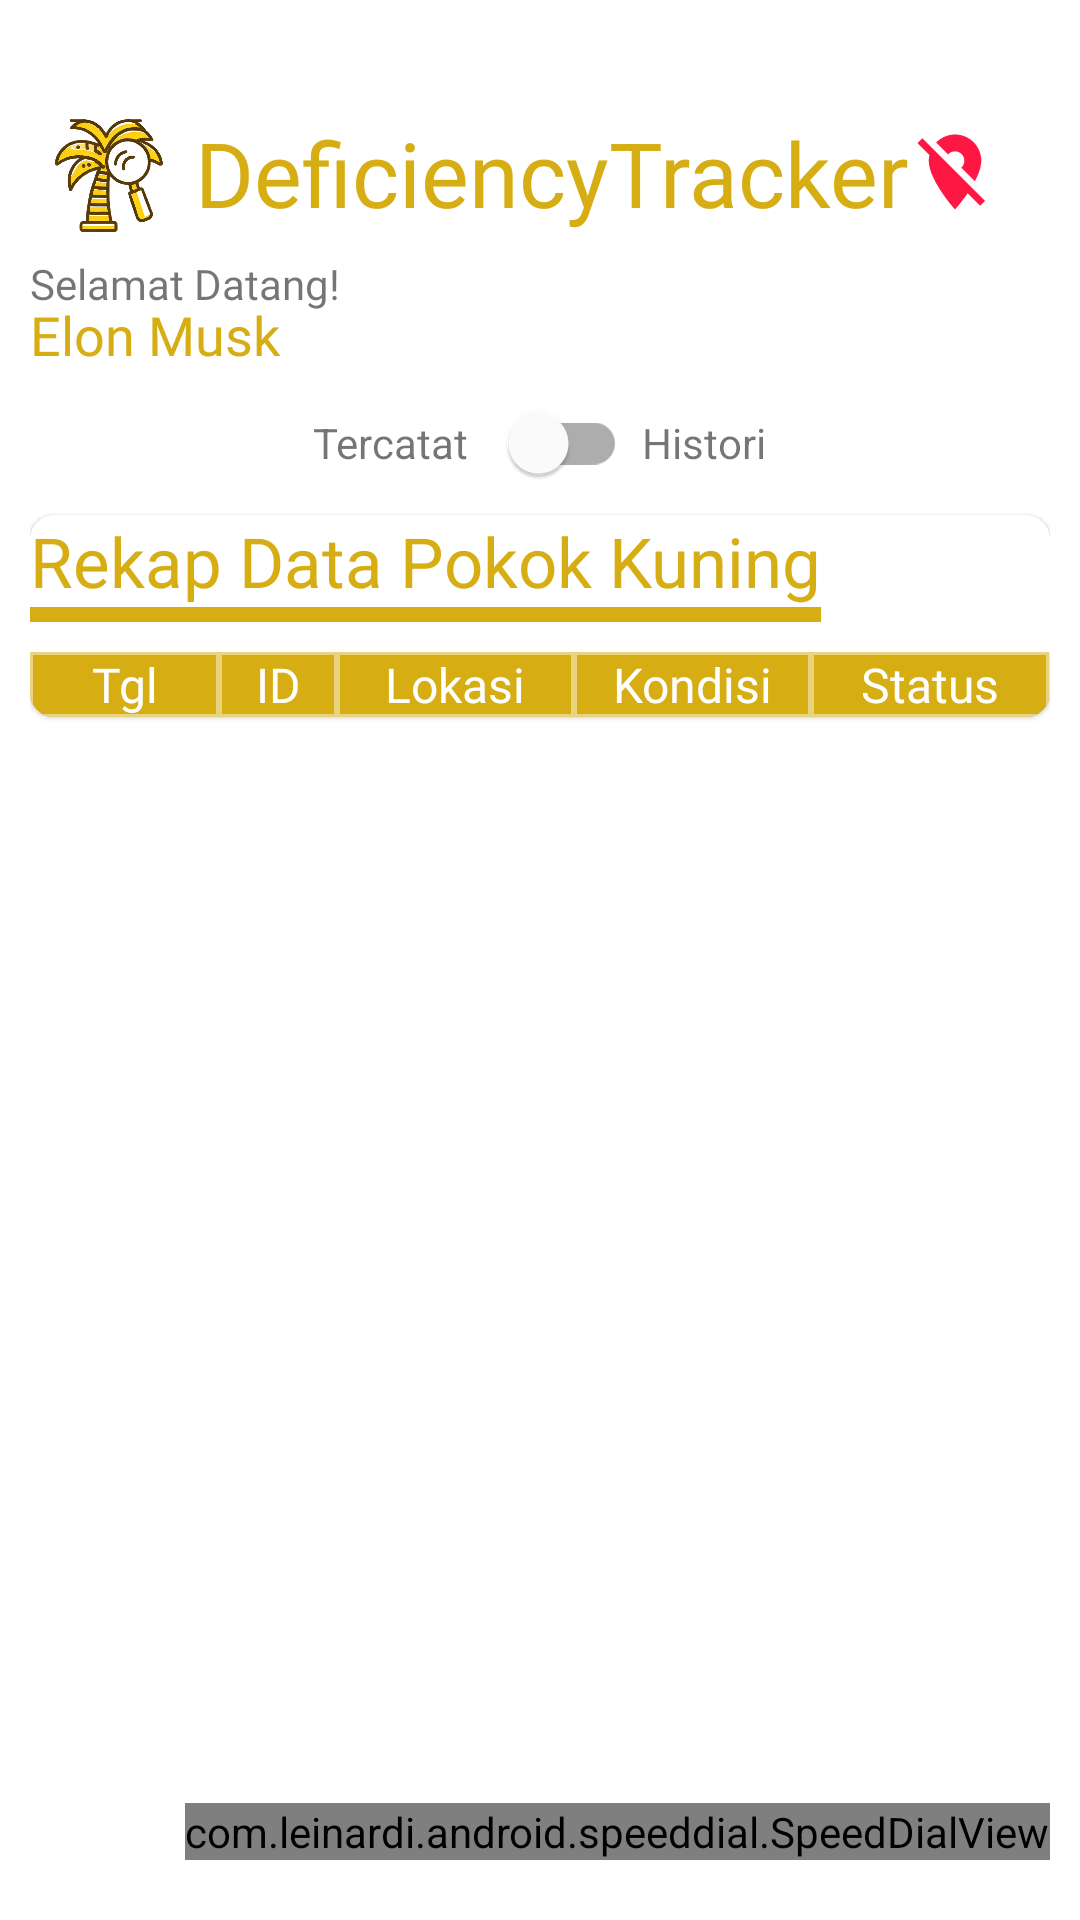

Here is an Android app screen rendered from its layout file. Give the layout XML and the strings, colors and styles it references.
<!-- AndroidManifest.xml: application theme material_whitebar -->
<!-- res/layout/activity_list_upload.xml -->
<?xml version="1.0" encoding="utf-8"?>
<androidx.constraintlayout.widget.ConstraintLayout xmlns:android="http://schemas.android.com/apk/res/android"
    xmlns:app="http://schemas.android.com/apk/res-auto"
    xmlns:tools="http://schemas.android.com/tools"
    android:layout_width="match_parent"
    android:layout_height="match_parent"
    android:paddingLeft="10dp"
    android:paddingTop="10dp"
    android:paddingRight="10dp">

    <include
        android:id="@+id/header_list_upload"
        layout="@layout/header"
        app:layout_constraintEnd_toEndOf="parent"
        app:layout_constraintStart_toStartOf="parent"
        app:layout_constraintTop_toTopOf="parent" />

    <LinearLayout
        android:id="@+id/ll_switch_up"
        android:layout_width="match_parent"
        android:layout_height="wrap_content"
        android:orientation="horizontal"
        android:gravity="center"
        app:layout_constraintEnd_toEndOf="parent"
        app:layout_constraintStart_toStartOf="parent"
        app:layout_constraintTop_toBottomOf="@+id/header_list_upload">

        <TextView
            android:layout_width="wrap_content"
            android:layout_height="wrap_content"
            android:text="Tercatat" />

        <com.google.android.material.switchmaterial.SwitchMaterial
            android:id="@+id/switchListUpload"
            android:layout_width="wrap_content"
            android:layout_height="wrap_content"
            android:layout_marginLeft="5dp"
            android:layout_marginRight="5dp"
            android:checked="false" />

        <TextView
            android:layout_width="wrap_content"
            android:layout_height="wrap_content"
            android:text="Histori" />

    </LinearLayout>

    <com.google.android.material.card.MaterialCardView
        android:id="@+id/ll_judul_list_upload"
        android:layout_width="match_parent"
        android:layout_height="wrap_content"
        app:cardCornerRadius="8dp"
        app:layout_constraintEnd_toEndOf="parent"
        app:layout_constraintStart_toStartOf="parent"
        app:layout_constraintTop_toBottomOf="@+id/ll_switch_up">

        <LinearLayout
            android:layout_width="match_parent"
            android:layout_height="wrap_content"
            android:orientation="vertical">

            <LinearLayout
                android:layout_width="wrap_content"
                android:layout_height="wrap_content"
                android:layout_gravity="left"
                android:orientation="vertical"
                tools:ignore="RtlHardcoded">

                <TextView
                    android:layout_width="wrap_content"
                    android:layout_height="wrap_content"
                    android:text="Rekap Data Pokok Kuning"
                    android:textAlignment="center"
                    android:textColor="@color/yellowMain"
                    android:textSize="@dimen/icMenuText" />

                <View
                    android:layout_width="match_parent"
                    android:layout_height="@dimen/underline"
                    android:background="@color/yellowMain" />
            </LinearLayout>

            <LinearLayout
                android:layout_width="match_parent"
                android:layout_height="wrap_content"
                android:layout_marginTop="10dp"
                android:orientation="horizontal">

                <include
                    android:id="@+id/llHeaderListUpload"
                    android:layout_width="match_parent"
                    android:layout_height="wrap_content"
                    layout="@layout/layout_list_header"/>

            </LinearLayout>

        </LinearLayout>

    </com.google.android.material.card.MaterialCardView>

    <LinearLayout
        android:id="@+id/listLinearUpload"
        android:layout_width="match_parent"
        android:layout_height="wrap_content"
        app:layout_constraintStart_toStartOf="parent"
        app:layout_constraintTop_toBottomOf="@+id/ll_judul_list_upload">

        <ListView
            android:id="@+id/listViewUpload"
            android:layout_marginBottom="250dp"
            android:layout_width="match_parent"
            android:layout_height="wrap_content" />

    </LinearLayout>

    <ScrollView
        android:id="@+id/sv_hor_upload"
        android:layout_width="match_parent"
        android:layout_height="855dp"
        android:background="@color/white"
        app:layout_constraintTop_toBottomOf="@+id/listLinearUpload"
        tools:layout_editor_absoluteX="10dp">

    </ScrollView>

    <com.leinardi.android.speeddial.SpeedDialView
        android:id="@+id/sd_list_upload"
        android:layout_width="wrap_content"
        android:layout_height="wrap_content"
        android:layout_gravity="bottom|end"
        android:layout_marginVertical="20dp"
        app:layout_constraintBottom_toBottomOf="parent"
        app:layout_constraintEnd_toEndOf="parent"
        app:sdMainFabClosedBackgroundColor="@color/chart_red4"
        app:sdMainFabClosedIconColor="@color/white"
        app:sdMainFabClosedSrc="@drawable/ic_apps_black_24dp"
        app:sdMainFabOpenedBackgroundColor="@color/low" />

    <androidx.constraintlayout.widget.ConstraintLayout
        android:id="@+id/clLayoutUpload"
        android:layout_width="match_parent"
        android:layout_height="match_parent"
        android:elevation="20dp"
        android:visibility="gone">

        <include
            android:id="@+id/loadingUpload"
            layout="@layout/loading_file_layout"
            android:elevation="20dp"
            android:layout_width="match_parent"
            android:layout_height="wrap_content"/>

    </androidx.constraintlayout.widget.ConstraintLayout>

</androidx.constraintlayout.widget.ConstraintLayout>
<!-- res/layout/header.xml (included above) -->
<?xml version="1.0" encoding="utf-8"?>
<androidx.constraintlayout.widget.ConstraintLayout
    android:id="@+id/constraintLayout"
    android:layout_width="match_parent"
    android:layout_height="wrap_content"
    app:layout_constraintEnd_toEndOf="parent"
    app:layout_constraintStart_toStartOf="parent"
    app:layout_constraintTop_toTopOf="parent"
    xmlns:android="http://schemas.android.com/apk/res/android"
    xmlns:app="http://schemas.android.com/apk/res-auto"
    xmlns:tools="http://schemas.android.com/tools">

    <TextView
        android:id="@+id/textView11"
        android:layout_width="wrap_content"
        android:layout_height="wrap_content"
        android:fontFamily="@font/segoeuib"
        android:text="@string/selamat_datang"
        android:textSize="14sp"
        app:layout_constraintStart_toStartOf="parent"
        app:layout_constraintTop_toBottomOf="@+id/linearLayout2"/>

    <TextView
        android:id="@+id/tvUser"
        android:layout_width="wrap_content"
        android:layout_height="wrap_content"
        android:layout_marginTop="-5dp"
        android:fontFamily="@font/seguisb"
        android:text="@string/userDummy"
        android:textColor="@color/yellowMain"
        android:textSize="18sp"
        app:layout_constraintStart_toStartOf="parent"
        app:layout_constraintTop_toBottomOf="@+id/textView11" />

    <LinearLayout
        android:id="@+id/linearLayout2"
        android:layout_width="wrap_content"
        android:layout_height="wrap_content"
        android:layout_marginTop="20dp"
        android:gravity="center"
        android:orientation="horizontal"
        app:layout_constraintStart_toStartOf="parent"
        app:layout_constraintTop_toTopOf="parent">

        <ImageView
            android:id="@+id/imageView"
            android:layout_width="55dp"
            android:layout_height="55dp"
            app:srcCompat="@drawable/main_icon"
            tools:ignore="ContentDescription" />

        <TextView
            android:id="@+id/textView6"
            android:layout_width="wrap_content"
            android:layout_height="wrap_content"
            android:layout_weight="1"
            android:fontFamily="@font/segoeuil"
            android:text="Deficiency"
            android:textColor="@color/yellowMain"
            android:textSize="30sp" />

        <TextView
            android:id="@+id/textView7"
            android:layout_width="wrap_content"
            android:layout_height="wrap_content"
            android:layout_weight="1"
            android:fontFamily="@font/seguisbi"
            android:text="Tracker"
            android:textColor="@color/yellowMain"
            android:textSize="30sp" />

        <ImageView
            android:layout_width="30dp"
            android:layout_height="30dp"
            android:src="@drawable/ic_location_off_black_32dp"
            android:id="@+id/icLocation"
            app:tint="@color/colorRed_A400" />

        <ImageView
            android:visibility="gone"
            android:layout_width="30dp"
            android:layout_height="30dp"
            android:src="@drawable/ic_baseline_sync_24"
            android:id="@+id/icUpdate"
            app:tint="@color/colorMainSSMSPurple" />

    </LinearLayout>

    <ImageView
        android:id="@+id/tvKeluar"
        android:layout_marginTop="30dp"
        android:layout_width="40dp"
        android:layout_height="40dp"
        app:layout_constraintEnd_toEndOf="parent"
        app:layout_constraintTop_toTopOf="parent"
        app:srcCompat="@drawable/ic_baseline_login_24"
        app:tint="@color/colorRed_A400" />

    <LinearLayout
        android:layout_width="wrap_content"
        android:layout_height="wrap_content"
        tools:ignore="MissingConstraints"
        app:layout_constraintBottom_toBottomOf="parent"
        app:layout_constraintStart_toEndOf="@+id/tvUser"
        app:layout_constraintEnd_toEndOf="parent">

        <LinearLayout
            android:layout_width="match_parent"
            android:layout_height="wrap_content"
            android:orientation="vertical">
            <TextView
                android:id="@+id/tv_ver_header"
                android:layout_width="wrap_content"
                android:layout_height="wrap_content"
                android:text=""
                android:textSize="12sp"
                android:layout_marginRight="20dp"
                android:layout_marginLeft="20dp"/>

            <TextView
                android:id="@+id/tv_tanggal"
                android:layout_width="wrap_content"
                android:layout_height="wrap_content"
                android:text=""
                android:textSize="12sp"
                android:layout_marginRight="20dp"
                android:layout_marginLeft="20dp"/>
        </LinearLayout>

    </LinearLayout>

</androidx.constraintlayout.widget.ConstraintLayout>
<!-- res/layout/layout_list_header.xml (included above) -->
<?xml version="1.0" encoding="utf-8"?>
<LinearLayout xmlns:android="http://schemas.android.com/apk/res/android"
    xmlns:app="http://schemas.android.com/apk/res-auto"
    android:layout_width="match_parent"
    android:layout_height="match_parent"
    android:orientation="horizontal">

    <com.google.android.material.card.MaterialCardView
        android:layout_width="0dp"
        android:layout_height="match_parent"
        android:layout_weight="0.8"
        android:backgroundTint="@color/yellowMain"
        android:padding="5dp"
        app:cardCornerRadius="0dp"
        app:strokeColor="@color/whitetrans"
        app:strokeWidth="1dp">

        <TextView
            android:layout_width="match_parent"
            android:layout_height="match_parent"
            android:fontFamily="@font/seguisb"
            android:gravity="center|left"
            android:text="Tgl"
            android:textSize="16dp"
            android:textAlignment="center"
            android:textAppearance="@style/Base.TextAppearance.AppCompat.Medium"
            android:textColor="@color/white" />

    </com.google.android.material.card.MaterialCardView>

    <com.google.android.material.card.MaterialCardView
        android:layout_width="0dp"
        android:layout_height="match_parent"
        android:layout_weight="0.5"
        android:backgroundTint="@color/yellowMain"
        android:padding="5dp"
        app:cardCornerRadius="0dp"
        app:strokeColor="@color/whitetrans"
        app:strokeWidth="1dp">

        <TextView
            android:layout_width="match_parent"
            android:layout_height="match_parent"
            android:fontFamily="@font/seguisb"
            android:gravity="center|left"
            android:text="ID"
            android:textSize="16dp"
            android:textAlignment="center"
            android:textAppearance="@style/Base.TextAppearance.AppCompat.Medium"
            android:textColor="@color/white" />

    </com.google.android.material.card.MaterialCardView>

    <com.google.android.material.card.MaterialCardView
        android:layout_width="0dp"
        android:layout_height="match_parent"
        android:layout_weight="1"
        android:backgroundTint="@color/yellowMain"
        android:padding="5dp"
        app:cardCornerRadius="0dp"
        app:strokeColor="@color/whitetrans"
        app:strokeWidth="1dp">

        <TextView
            android:layout_width="match_parent"
            android:layout_height="match_parent"
            android:fontFamily="@font/seguisb"
            android:gravity="center|left"
            android:text="Lokasi"
            android:textSize="16dp"
            android:textAlignment="center"
            android:textAppearance="@style/Base.TextAppearance.AppCompat.Medium"
            android:textColor="@color/white" />

    </com.google.android.material.card.MaterialCardView>

    <com.google.android.material.card.MaterialCardView
        android:layout_width="0dp"
        android:layout_height="match_parent"
        android:layout_weight="1"
        android:backgroundTint="@color/yellowMain"
        android:padding="5dp"
        app:cardCornerRadius="0dp"
        app:strokeColor="@color/whitetrans"
        app:strokeWidth="1dp">

        <TextView
            android:layout_width="match_parent"
            android:layout_height="match_parent"
            android:fontFamily="@font/seguisb"
            android:gravity="center|left"
            android:text="Kondisi"
            android:textSize="16dp"
            android:textAlignment="center"
            android:textAppearance="@style/Base.TextAppearance.AppCompat.Medium"
            android:textColor="@color/white" />

    </com.google.android.material.card.MaterialCardView>

    <com.google.android.material.card.MaterialCardView
        android:layout_width="0dp"
        android:layout_height="match_parent"
        android:layout_weight="1"
        android:backgroundTint="@color/yellowMain"
        android:padding="5dp"
        app:cardCornerRadius="0dp"
        app:strokeColor="@color/whitetrans"
        app:strokeWidth="1dp">

        <TextView
            android:layout_width="match_parent"
            android:layout_height="match_parent"
            android:fontFamily="@font/seguisb"
            android:gravity="center|left"
            android:text="Status"
            android:textSize="16dp"
            android:textAlignment="center"
            android:textAppearance="@style/Base.TextAppearance.AppCompat.Medium"
            android:textColor="@color/white" />

    </com.google.android.material.card.MaterialCardView>

    <com.google.android.material.card.MaterialCardView
        android:id="@+id/cvDelHeader"
        android:visibility="gone"
        android:layout_width="0dp"
        android:layout_height="match_parent"
        android:layout_weight="0.5"
        android:backgroundTint="@color/yellowMain"
        android:padding="5dp"
        app:cardCornerRadius="0dp"
        app:strokeColor="@color/whitetrans"
        app:strokeWidth="1dp">

        <TextView
            android:layout_width="match_parent"
            android:layout_height="match_parent"
            android:fontFamily="@font/seguisb"
            android:gravity="center|left"
            android:textAlignment="center"
            android:textAppearance="@style/Base.TextAppearance.AppCompat.Medium"
            android:textColor="@color/white" />

    </com.google.android.material.card.MaterialCardView>

</LinearLayout>
<!-- res/layout/loading_file_layout.xml (included above) -->
<?xml version="1.0" encoding="utf-8"?>
<androidx.constraintlayout.widget.ConstraintLayout xmlns:android="http://schemas.android.com/apk/res/android"
    xmlns:app="http://schemas.android.com/apk/res-auto"
    android:id="@+id/constraintFileLoader"
    android:layout_width="match_parent"
    android:layout_height="match_parent"
    android:background="@color/white">

    <com.airbnb.lottie.LottieAnimationView
        android:id="@+id/lottieFileLoader"
        android:layout_width="wrap_content"
        android:layout_height="wrap_content"
        android:layout_centerInParent="true"
        android:background="@color/white"
        app:layout_constraintBottom_toBottomOf="parent"
        app:layout_constraintEnd_toEndOf="parent"
        app:layout_constraintStart_toStartOf="parent"
        app:layout_constraintTop_toTopOf="@+id/linearLayout" />

    <ProgressBar
        android:id="@+id/progressBarFileLoader"
        style="@style/Widget.AppCompat.ProgressBar.Horizontal"
        android:layout_width="match_parent"
        android:layout_height="wrap_content"
        android:layout_alignParentTop="true"
        android:layout_marginStart="24dp"
        android:layout_marginEnd="24dp"
        android:progressTint="@color/colorPrimaryDark"
        app:layout_constraintBottom_toTopOf="@+id/tvHintFileLoader"
        app:layout_constraintEnd_toEndOf="parent"
        app:layout_constraintStart_toStartOf="parent" />

    <TextView
        android:id="@+id/textViewFileLoader"
        android:layout_width="match_parent"
        android:layout_height="wrap_content"
        android:layout_marginStart="24dp"
        android:layout_marginEnd="24dp"
        android:textAlignment="center"
        app:layout_constraintBottom_toTopOf="@+id/progressBarFileLoader"
        app:layout_constraintEnd_toEndOf="parent"
        app:layout_constraintStart_toStartOf="parent" />

    <LinearLayout
        android:id="@+id/linearLayout"
        android:layout_width="match_parent"
        android:layout_height="match_parent"
        android:layout_centerInParent="true"
        android:orientation="horizontal"
        android:weightSum="4"
        app:layout_constraintBottom_toBottomOf="parent"
        app:layout_constraintEnd_toEndOf="parent"
        app:layout_constraintStart_toStartOf="parent"
        app:layout_constraintTop_toTopOf="parent">

        <View
            android:layout_width="0dp"
            android:layout_height="match_parent"
            android:layout_weight="1.5" />

        <ImageView
            android:id="@+id/logoFileLoader"
            android:layout_width="0dp"
            android:layout_height="match_parent"
            android:layout_weight="1"
            android:contentDescription="Logo SSMS" />

        <View
            android:layout_width="0dp"
            android:layout_height="match_parent"
            android:layout_weight="1.5" />

    </LinearLayout>

    <TextView
        android:id="@+id/tvHintFileLoader"
        android:layout_width="wrap_content"
        android:layout_height="wrap_content"
        android:layout_marginStart="32dp"
        android:layout_marginTop="130dp"
        android:layout_marginEnd="32dp"
        android:paddingLeft="20dp"
        android:paddingRight="20dp"
        android:text="@string/update_desc"
        android:textAlignment="center"
        android:textSize="20sp"
        app:layout_constraintEnd_toEndOf="parent"
        app:layout_constraintStart_toStartOf="parent"
        app:layout_constraintTop_toTopOf="parent" />
</androidx.constraintlayout.widget.ConstraintLayout>
<!-- resources referenced by this layout -->
<resources>
  <color name="chart_red4">#D32F2F</color>
  <color name="colorMainSSMSPurple">#606EB2</color>
  <color name="colorPrimaryDark">#3700B3</color>
  <color name="colorRed_A400">#FF1744</color>
  <color name="low">#FFC107</color>
  <color name="white">#FFFFFFFF</color>
  <color name="whitetrans">#73FFFFFF</color>
  <color name="yellowMain">#D6AE14</color>
  <dimen name="icMenuText">23sp</dimen>
  <dimen name="underline">5dp</dimen>
  <!-- drawable ic_location_off_black_32dp (drawable) -->
  <vector android:height="32dp" android:viewportHeight="24.0"
      android:viewportWidth="24.0" android:width="32dp" xmlns:android="http://schemas.android.com/apk/res/android">
      <path android:fillColor="#FF000000" android:pathData="M12,6.5c1.38,0 2.5,1.12 2.5,2.5 0,0.74 -0.33,1.39 -0.83,1.85l3.63,3.63c0.98,-1.86 1.7,-3.8 1.7,-5.48 0,-3.87 -3.13,-7 -7,-7 -1.98,0 -3.76,0.83 -5.04,2.15l3.19,3.19c0.46,-0.52 1.11,-0.84 1.85,-0.84zM16.37,16.1l-4.63,-4.63 -0.11,-0.11L3.27,3 2,4.27l3.18,3.18C5.07,7.95 5,8.47 5,9c0,5.25 7,13 7,13s1.67,-1.85 3.38,-4.35L18.73,21 20,19.73l-3.63,-3.63z"/>
  </vector>
  <!-- drawable main_icon: png bitmap (drawable, 135966 bytes) -->
  <string name="selamat_datang">Selamat Datang!</string>
  <string name="update_desc">Pastikan jaringan anda stabil atau matikan jaringan untuk menggunakan mode offline</string>
  <string name="userDummy">Elon Musk</string>
  <style name="material_whitebar" parent="@style/Theme.MaterialComponents.Light.NoActionBar">
          <item name="colorPrimary">@color/colorPrimary</item>
          <item name="colorPrimaryDark">@color/colorPrimaryDark</item>
          <item name="colorAccent">@color/colorAccent</item>
          <item name="android:windowNoTitle">true</item>
          <item name="android:windowActionBar">false</item>
          <item name="android:windowContentOverlay">@null</item>
          <item name="android:windowLightStatusBar">true</item>
          <item name="android:forceDarkAllowed">false</item>
          <item name="android:fitsSystemWindows">false</item>
          <item name="android:windowTranslucentStatus">false</item>
          <item name="android:windowTranslucentNavigation">false</item>
          <item name="android:statusBarColor">@android:color/transparent</item>
          <item name="android:navigationBarColor">@android:color/transparent</item>
          <item name="android:windowLayoutInDisplayCutoutMode">shortEdges</item>
      </style>
  <color name="colorPrimary">#6CC24A</color>
  <color name="colorAccent">#7884F8</color>
</resources>
